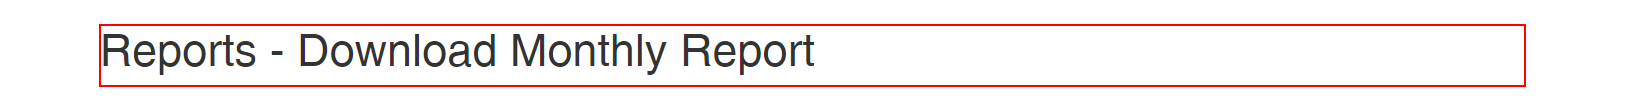
Task: Robotic Enterprise Framework
Workflow: 3_DownloadMonthlyReport

Step 1 [try]: find the heading 'Reports -...' in window 'ACME System 1 - Download Monthly Report' (chrome.exe)

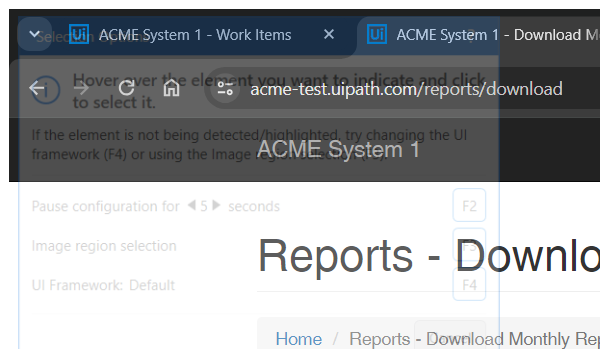
Step 2 [try]: Attach Browser 'ACME' in window 'ACME System 1 - Download Monthly Report' (chrome.exe)

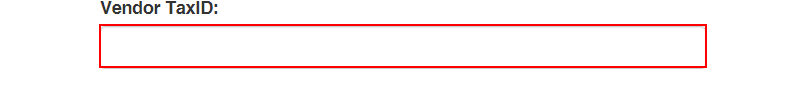
Step 3 [try]: type [strVendorTaxID] into the text box

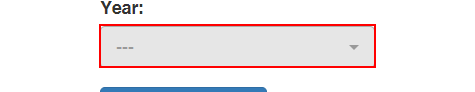
Step 4: select [in_Year] in the button

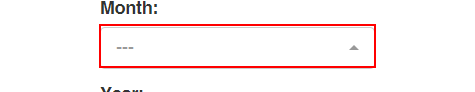
Step 5: select [month] in the button

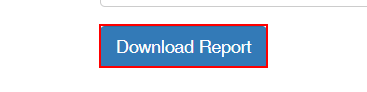
Step 6: click on the button 'Download Report'

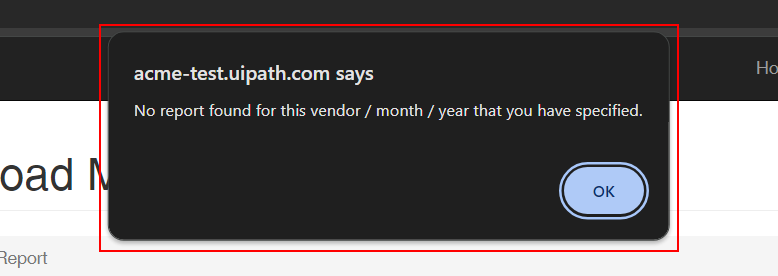
Step 7: find the pane in window 'ACME System 1 - Download Monthly Report - Google Chrome' (chrome.exe)

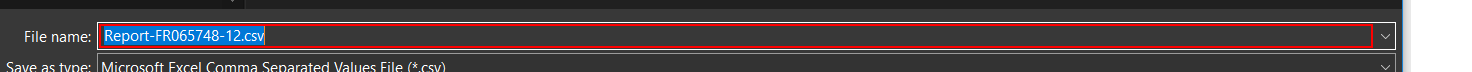
Step 8 [else]: type "["E:\aaITI-(.NET)\RPA\ACME_4_Performer\Data\Input\"+strVendorTaxID+"\"+month]" in window 'Save As' (chrome.exe)

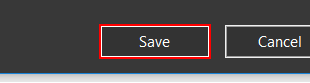
Step 9: click on 'Save Button' in window 'Save As' (chrome.exe)
